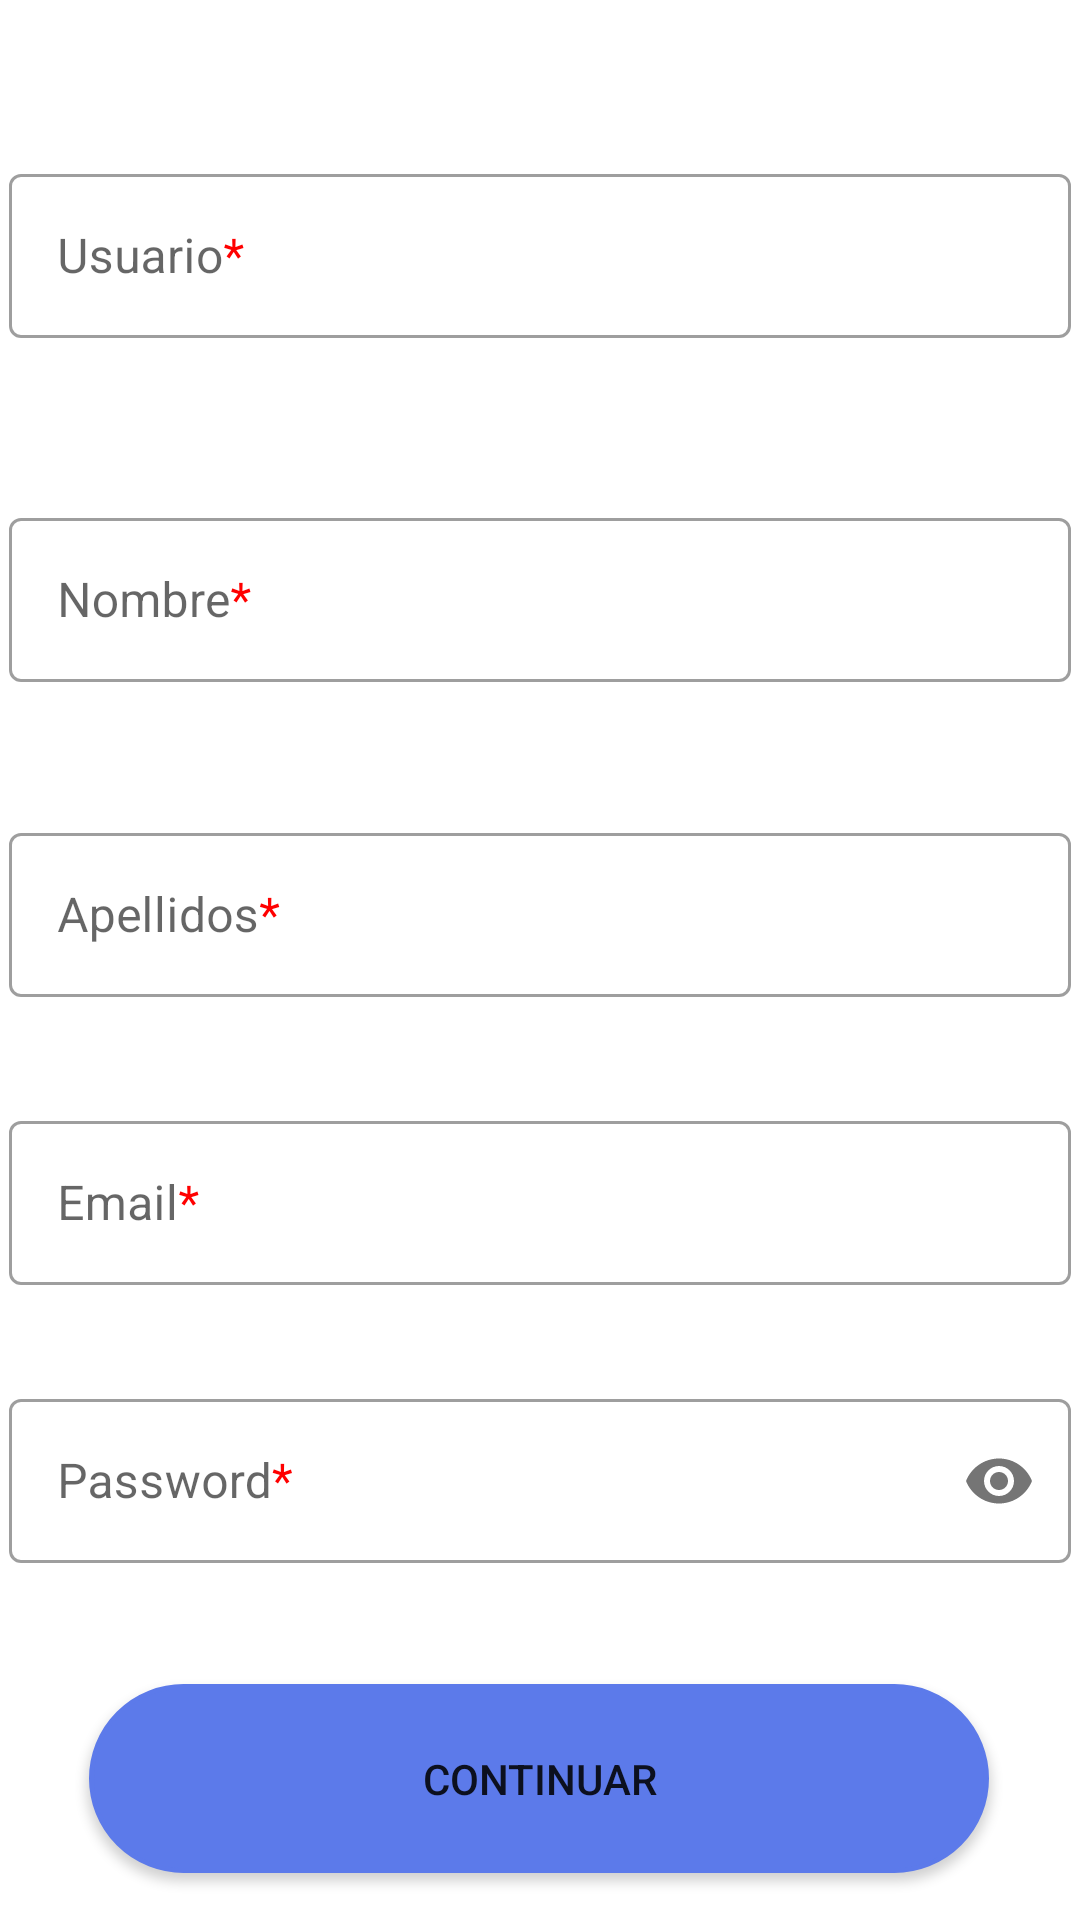

Produce the Android XML layout that renders to this screen, including the resource entries it uses.
<!-- AndroidManifest.xml: application theme Theme.TheWarehouse -->
<!-- res/layout/activity_register.xml -->
<?xml version="1.0" encoding="utf-8"?>
<androidx.constraintlayout.widget.ConstraintLayout xmlns:android="http://schemas.android.com/apk/res/android"
    xmlns:app="http://schemas.android.com/apk/res-auto"
    xmlns:tools="http://schemas.android.com/tools"
    android:layout_width="match_parent"
    android:layout_height="match_parent"
    tools:context=".ui.register.Register">

    <com.google.android.material.textfield.TextInputLayout
        android:id="@+id/edit_text_user"
        android:layout_width="354dp"
        android:layout_height="60dp"
        android:layout_marginTop="@dimen/margin"
        android:hint="@string/txt_user"
        android:maxLength="20"
        app:layout_constraintBottom_toBottomOf="parent"
        app:layout_constraintEnd_toEndOf="parent"
        app:layout_constraintHorizontal_bias="0.491"
        app:layout_constraintStart_toStartOf="parent"
        app:layout_constraintTop_toTopOf="parent"
        app:layout_constraintVertical_bias="0.065">

        <com.google.android.material.textfield.TextInputEditText
            android:id="@+id/text_user_name"
            android:layout_width="match_parent"
            android:layout_height="match_parent"
            android:inputType="text"
            android:singleLine="true" />
    </com.google.android.material.textfield.TextInputLayout>

    <com.google.android.material.textfield.TextInputLayout
        android:id="@+id/edit_text_name"
        android:layout_width="354dp"
        android:layout_height="60dp"
        android:layout_marginTop="@dimen/margin"
        android:hint="@string/txt_name"
        android:maxLength="25"
        app:layout_constraintBottom_toBottomOf="parent"
        app:layout_constraintEnd_toEndOf="parent"
        app:layout_constraintHorizontal_bias="0.491"
        app:layout_constraintStart_toStartOf="parent"
        app:layout_constraintTop_toBottomOf="@+id/edit_text_user"
        app:layout_constraintVertical_bias="0.086">

        <com.google.android.material.textfield.TextInputEditText
            android:id="@+id/text_user_full_name"
            android:layout_width="match_parent"
            android:layout_height="match_parent"
            android:inputType="textPersonName"
            android:singleLine="true" />
    </com.google.android.material.textfield.TextInputLayout>

    <com.google.android.material.textfield.TextInputLayout
        android:id="@+id/edit_text_lastname"
        android:layout_width="354dp"
        android:layout_height="60dp"
        android:hint="@string/txt_lastname"
        android:layout_marginTop="@dimen/margin"
        android:maxLength="25"
        app:layout_constraintBottom_toBottomOf="parent"
        app:layout_constraintEnd_toEndOf="parent"
        app:layout_constraintHorizontal_bias="0.491"
        app:layout_constraintStart_toStartOf="parent"
        app:layout_constraintTop_toBottomOf="@+id/edit_text_name"
        app:layout_constraintVertical_bias="0.086">

        <com.google.android.material.textfield.TextInputEditText
            android:id="@+id/text_user_last_name"
            android:layout_width="match_parent"
            android:layout_height="match_parent"
            android:inputType="textPersonName"
            android:singleLine="true" />
    </com.google.android.material.textfield.TextInputLayout>

    <com.google.android.material.textfield.TextInputLayout
        android:id="@+id/edit_text_email"
        android:layout_width="354dp"
        android:layout_height="60dp"
        android:hint="@string/txt_email"
        android:layout_marginTop="@dimen/margin"
        android:maxLength="25"
        app:layout_constraintBottom_toBottomOf="parent"
        app:layout_constraintEnd_toEndOf="parent"
        app:layout_constraintStart_toStartOf="parent"
        app:layout_constraintTop_toBottomOf="@+id/edit_text_lastname"
        app:layout_constraintVertical_bias="0.086" >
        <com.google.android.material.textfield.TextInputEditText
            android:id="@+id/text_email"
            android:layout_width="match_parent"
            android:layout_height="match_parent"
            android:inputType="textEmailAddress"
            android:singleLine="true" />
    </com.google.android.material.textfield.TextInputLayout>


    <com.google.android.material.textfield.TextInputLayout
        android:id="@+id/edit_text_password"
        android:layout_width="354dp"
        android:layout_height="60dp"
        android:hint="@string/txt_password"
        android:layout_marginTop="@dimen/margin"
        android:maxLength="25"
        app:passwordToggleEnabled="true"
        app:layout_constraintBottom_toBottomOf="parent"
        app:layout_constraintEnd_toEndOf="parent"
        app:layout_constraintHorizontal_bias="0.508"
        app:layout_constraintStart_toStartOf="parent"
        app:layout_constraintTop_toBottomOf="@+id/edit_text_email"
        app:layout_constraintVertical_bias="0.123"  >
        <com.google.android.material.textfield.TextInputEditText
            android:id="@+id/text_password"
            android:layout_width="match_parent"
            android:layout_height="match_parent"
            android:inputType="textPassword"
            android:singleLine="true" />
    </com.google.android.material.textfield.TextInputLayout>

    <Button
        android:id="@+id/btn_register"
        android:layout_width="300dp"
        android:layout_height="63dp"
        android:background="@drawable/button_design"
        android:text="@string/continue_register"
        app:backgroundTint="@color/colorAccent"
        app:layout_constraintBottom_toBottomOf="parent"
        app:layout_constraintEnd_toEndOf="parent"
        app:layout_constraintHorizontal_bias="0.495"
        app:layout_constraintStart_toStartOf="parent"
        app:layout_constraintTop_toBottomOf="@+id/edit_text_password"
        app:layout_constraintVertical_bias="0.723" />


</androidx.constraintlayout.widget.ConstraintLayout>
<!-- resources referenced by this layout -->
<resources>
  <color name="colorAccent">#5C7AEA</color>
  <dimen name="margin">16dp</dimen>
  <!-- drawable button_design (drawable) -->
  <?xml version="1.0" encoding="utf-8"?>
  <ripple xmlns:android="http://schemas.android.com/apk/res/android"
      android:color="#FFBD59">
  
      <item android:drawable="@drawable/bg_ripple"/>
  
  
  
  </ripple>
  <string name="continue_register">Continuar</string>
  <string name="txt_email">Email<font color="#FF0000">* </font></string>
  <string name="txt_lastname">Apellidos<font color="#FF0000">* </font></string>
  <string name="txt_name">Nombre<font color="#FF0000">* </font></string>
  <string name="txt_password">Password<font color="#FF0000">* </font></string>
  <string name="txt_user">Usuario<font color="#FF0000">* </font></string>
  <style name="Theme.TheWarehouse" parent="Theme.MaterialComponents.DayNight.NoActionBar">
          
          <item name="colorPrimary">@color/purple_500</item>
          <item name="colorPrimaryVariant">@color/purple_700</item>
          <item name="colorOnPrimary">@color/white</item>
          
          <item name="colorSecondary">@color/teal_200</item>
          <item name="colorSecondaryVariant">@color/teal_700</item>
          <item name="colorOnSecondary">@color/black</item>
          
          <item name="android:statusBarColor" tools:targetApi="l">?attr/colorPrimaryVariant</item>
          
          <item name="textInputStyle">@style/Widget.Inventory.TextInputLayout.OutlinedBox</item>
  
      </style>
  <!-- drawable bg_ripple (drawable) -->
  <?xml version="1.0" encoding="utf-8"?>
  <shape xmlns:android="http://schemas.android.com/apk/res/android">
  
      <corners android:radius="150dp" />
      <stroke android:color="@color/white"
          android:width="5px" />
  
      <solid android:color="@color/white" />
  
  </shape>
  <color name="purple_500">#FF6200EE</color>
  <color name="purple_700">#FF3700B3</color>
  <color name="white">#FFFFFFFF</color>
  <color name="teal_200">#FF03DAC5</color>
  <color name="teal_700">#FF018786</color>
  <color name="black">#FF000000</color>
  <style name="Widget.Inventory.TextInputLayout.OutlinedBox" parent="Widget.MaterialComponents.TextInputLayout.OutlinedBox">
          <item name="boxStrokeErrorColor">@color/red_700</item>
          <item name="errorIconTint">@color/red_700</item>
          <item name="errorTextColor">@color/red_700</item>
          <item name="errorIconDrawable">@android:drawable/stat_notify_error</item>
          <item name="helperTextTextAppearance">@style/TextAppearance.MaterialComponents.Subtitle1
          </item>
      </style>
  <color name="red_700">#FFD32F2F</color>
</resources>
